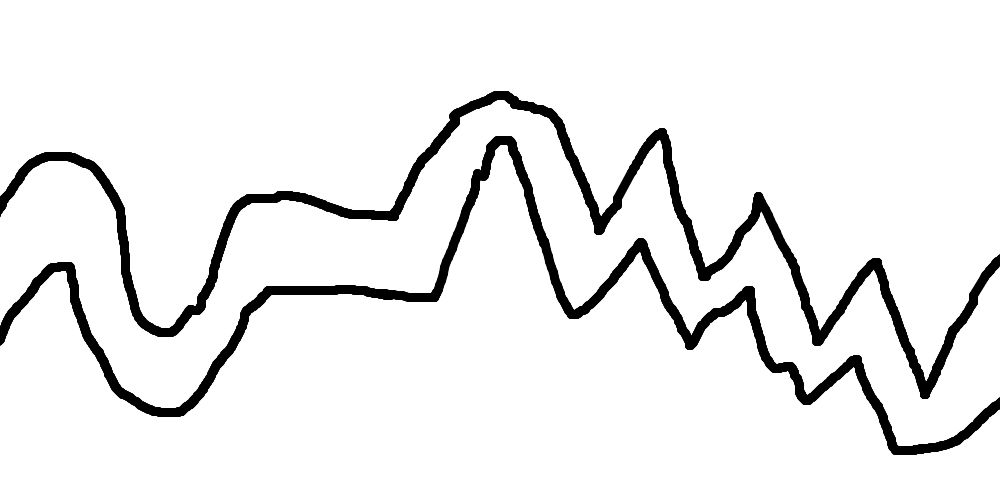

The file beside this chart, header and first rows:
0.006072874493927126, 0.2551789077212806, 0.6076585059635908
0.006073, 0.2511, 0.6051
0.007085, 0.2461, 0.602
0.007085, 0.2414, 0.5989
0.01012, 0.2363, 0.5954
0.01012, 0.2329, 0.5926
0.01417, 0.2279, 0.5885
0.01417, 0.2247, 0.586
0.01518, 0.2213, 0.5832
0.01518, 0.2181, 0.5807
0.01721, 0.2147, 0.5778
0.01721, 0.2122, 0.5756
0.01822, 0.2094, 0.5731
0.01822, 0.2068, 0.5709
0.02126, 0.2043, 0.5684
0.02126, 0.2034, 0.5672
0.02227, 0.2021, 0.5656
0.02227, 0.2012, 0.5643
0.02328, 0.1996, 0.5621
0.02328, 0.1984, 0.5603
0.02429, 0.1965, 0.5574
0.02429, 0.1949, 0.5549
0.0253, 0.193, 0.5508
0.0253, 0.1911, 0.5471
0.02632, 0.1893, 0.543
0.02632, 0.1877, 0.5392
0.02834, 0.1858, 0.5352
0.02834, 0.1846, 0.532
0.03036, 0.1833, 0.5286
0.03036, 0.1827, 0.5261
0.0334, 0.1817, 0.5232
0.0334, 0.1811, 0.522
0.03441, 0.1805, 0.5204
0.03441, 0.1798, 0.5191
0.03543, 0.1789, 0.5176
0.03543, 0.1783, 0.5163
0.03644, 0.1777, 0.5141
0.03644, 0.177, 0.5122
0.03745, 0.1761, 0.51
0.03745, 0.1755, 0.5082
0.03846, 0.1748, 0.506
0.03846, 0.1742, 0.5041
0.03947, 0.1736, 0.5019
0.03947, 0.1733, 0.5
0.0415, 0.1729, 0.4981
0.0415, 0.1726, 0.4972
0.04251, 0.1723, 0.4959
0.04251, 0.1723, 0.495
0.04352, 0.1723, 0.4937
0.04352, 0.1723, 0.4928
0.04453, 0.172, 0.4918
0.04453, 0.1717, 0.4912
0.04555, 0.1714, 0.4903
0.04555, 0.1711, 0.4893
0.04656, 0.1707, 0.4884
0.04656, 0.1704, 0.4878
0.04757, 0.1701, 0.4871
0.04757, 0.1698, 0.4868
0.04858, 0.1695, 0.4865
0.04858, 0.1695, 0.4862
0.0496, 0.1695, 0.4859
... 833 more rows
